Run: headless pygame with SDL's dummy video driver; simulated clock (each Clock.tick advances the game by its frame time, no real sleeping); random seed 0; keys injected as events and as key.get_pressed() state; no mouse input.
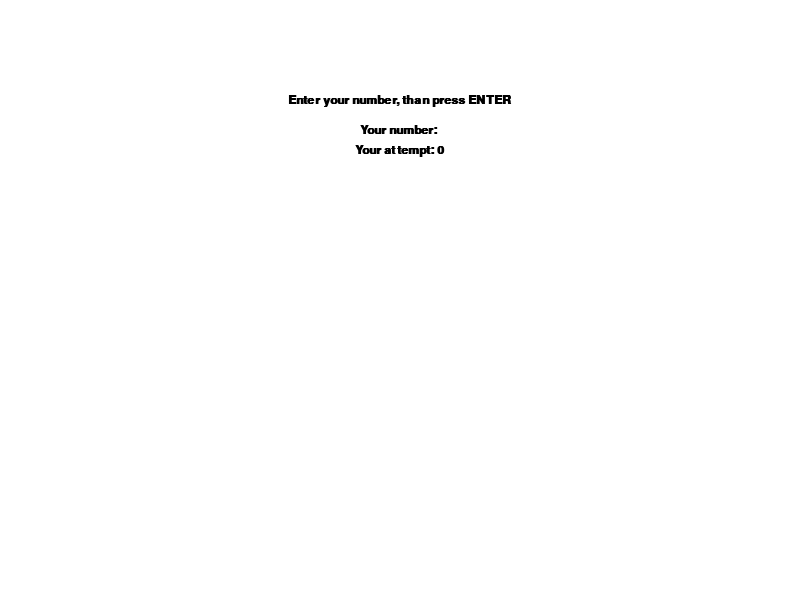
Frame 1 of 4 · flips 1–60 · no input
Frame 2 of 4 · flips 61–180 · tapped SPACE, RETURN · held RIGHT (→), D · screen unchanged from frame 1, image omitted
Frame 3 of 4 · flips 181–300 · held DOWN (↓), S · screen unchanged from frame 2, image omitted
Frame 4 of 4 · flips 301–420 · held LEFT (←), A, UP (↑), W · screen unchanged from frame 3, image omitted

The pygame program that drew these frames:

import pygame
import random

pygame.init()

game_display = pygame.display.set_mode((800, 600))
pygame.display.set_caption("guess a number")
clock = pygame.time.Clock()
font = pygame.font.SysFont('arial', 18, True)

BLACK = (0, 0, 0)
WHITE = (255, 255, 255)
RED = (255, 0, 0)
GREEN = (0, 128, 0)
FPS = 60
DONE = False

guested_number = random.randint(1, 100)
print(guested_number)
input_number = ""
attempt = 0

main_text = font.render("Enter your number, than press ENTER", True, BLACK)
main_text_rect = main_text.get_rect()
main_text_rect.center = (400, 100)

not_numeric_error = False
greater_100_error = False
start_with_0_error = False

congratulation = False

while not DONE:
    game_display.fill(WHITE)

    if attempt > 10:
        end_game_text = font.render("you've wasted all your attempts", True, BLACK)
        end_game_rect = end_game_text.get_rect()
        end_game_rect.center = (400, 200)
        game_display.blit(end_game_text, end_game_rect)

        for event in pygame.event.get():
            if event.type == pygame.QUIT:
                DONE = True

    elif congratulation:
        congratulation_text = font.render(f"You guessed the number!", True, GREEN)
        congratulation_rect = congratulation_text.get_rect()
        congratulation_rect.center = (400, 200)
        game_display.blit(congratulation_text, congratulation_rect)

        for event in pygame.event.get():
            if event.type == pygame.QUIT:
                DONE = True

    else:
        game_display.blit(main_text, main_text_rect)

        number_text = font.render(f"Your number: {input_number}", True, BLACK)
        number_text_rect = number_text.get_rect()
        number_text_rect.center = (400, 130)
        game_display.blit(number_text, number_text_rect)

        attempt_text = font.render(f"Your attempt: {attempt}", True, BLACK)
        attempt_text_rect = attempt_text.get_rect()
        attempt_text_rect.center = (400, 150)
        game_display.blit(attempt_text, attempt_text_rect)

        for event in pygame.event.get():
            if event.type == pygame.QUIT:
                DONE = True

            if event.type == pygame.TEXTINPUT:
                num = event.dict.get("text")
                if num == "0" and len(input_number) == 0:
                    start_with_0_error_text = font.render(f"num can not start with 0!",
                                                          True, RED)
                    start_with_0_error_rect = start_with_0_error_text.get_rect()
                    start_with_0_error_rect.center = (400, 200)

                    greater_100_error = False
                    not_numeric_error = False

                    start_with_0_error = True
                elif not num.isnumeric():
                    invalid_input_text = font.render(f"{num} is not numeric!",
                                                     True, RED)
                    invalid_input_rect = invalid_input_text.get_rect()
                    invalid_input_rect.center = (400, 200)

                    greater_100_error = False
                    start_with_0_error = False

                    not_numeric_error = True
                else:
                    input_number += num
                    if int(input_number) > 100:
                        greater_100_error = True
                        greater_100_text = font.render(f"{input_number} is greater than 100! try again",
                                                       True, RED)
                        greater_100_rect = greater_100_text.get_rect()
                        greater_100_rect.center = (400, 200)
                        input_number = ""
                    else:
                        greater_100_error = False
                        not_numeric_error = False
                        start_with_0_error = False

            if event.type == pygame.KEYDOWN:
                if event.dict.get("key") == 13:
                    if not input_number.isnumeric() or input_number == "0":
                        continue
                    input_number = int(input_number)
                    if input_number != guested_number:
                        attempt += 1
                        input_number = ""
                    else:
                        congratulation = True
                        input_number = ""

        if not_numeric_error:
            game_display.blit(invalid_input_text, invalid_input_rect)
        if greater_100_error:
            game_display.blit(greater_100_text, greater_100_rect)
        if start_with_0_error:
            game_display.blit(start_with_0_error_text, start_with_0_error_rect)

    pygame.display.update()
    clock.tick(FPS)
